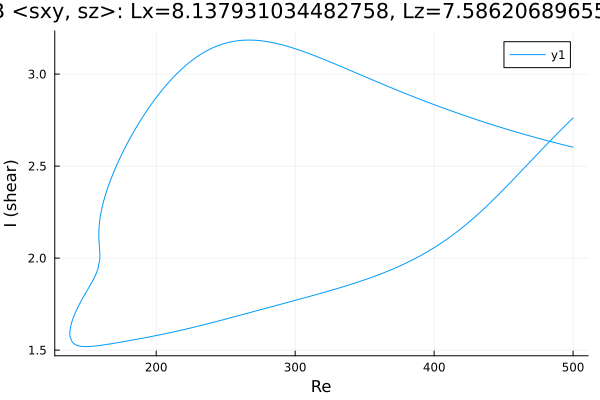

The file beside this chart, header and first rows:
Re, shear
500.0, 2.603
499.8, 2.603
498.4, 2.606
497, 2.608
495.6, 2.611
494.1, 2.614
492.7, 2.616
491.3, 2.619
489.9, 2.622
488.5, 2.624
487.1, 2.627
485.7, 2.63
484.2, 2.633
482.8, 2.635
481.4, 2.638
480, 2.641
478.6, 2.644
477.2, 2.647
475.8, 2.65
474.3, 2.653
472.9, 2.656
471.5, 2.658
470.1, 2.661
468.7, 2.664
467.3, 2.667
465.9, 2.67
464.4, 2.674
463, 2.677
461.6, 2.68
460.2, 2.683
458.8, 2.686
457.4, 2.689
456, 2.692
454.5, 2.695
453.1, 2.699
451.7, 2.702
450.3, 2.705
448.9, 2.708
447.5, 2.712
446.1, 2.715
444.6, 2.718
443.2, 2.722
441.8, 2.725
440.4, 2.728
439, 2.732
437.6, 2.735
436.2, 2.739
434.7, 2.742
433.3, 2.746
431.9, 2.749
430.5, 2.753
429.1, 2.756
427.7, 2.76
427.1, 2.761
425.7, 2.765
424.3, 2.769
422.8, 2.772
421.4, 2.776
420, 2.78
418.6, 2.783
... 598 more rows
